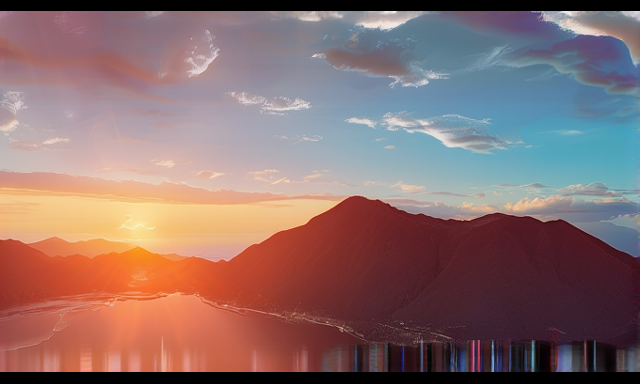
Generation parameters embedded in this image by AUTOMATIC1111 Stable Diffusion web UI or a fork of it (Forge, ...) (PNG 'parameters' text chunk):
a beautiful sunset over mountains <lora:Hyper-Chroma-low-step-LoRA:1>
Negative prompt: a beautiful sunset over mountains
Steps: 15, Sampler: Euler_beta, CFG scale: 4.0, Seed: 16876507721855980101, Clip skip: 1, Model: chroma\chroma-unlocked-v46-detail-calibrated_float8_e4m3fn_scaled_learned.safetensors, Model hash: aebc1e62c1, VAE: ae.safetensors, VAE hash: afc8e28272, Lora hashes: "Hyper-Chroma-low-step-LoRA: 932689d13d", Hashes: {"model": "aebc1e62c1", "vae": "afc8e28272", "lora:Hyper-Chroma-low-step-LoRA": "932689d13d"}